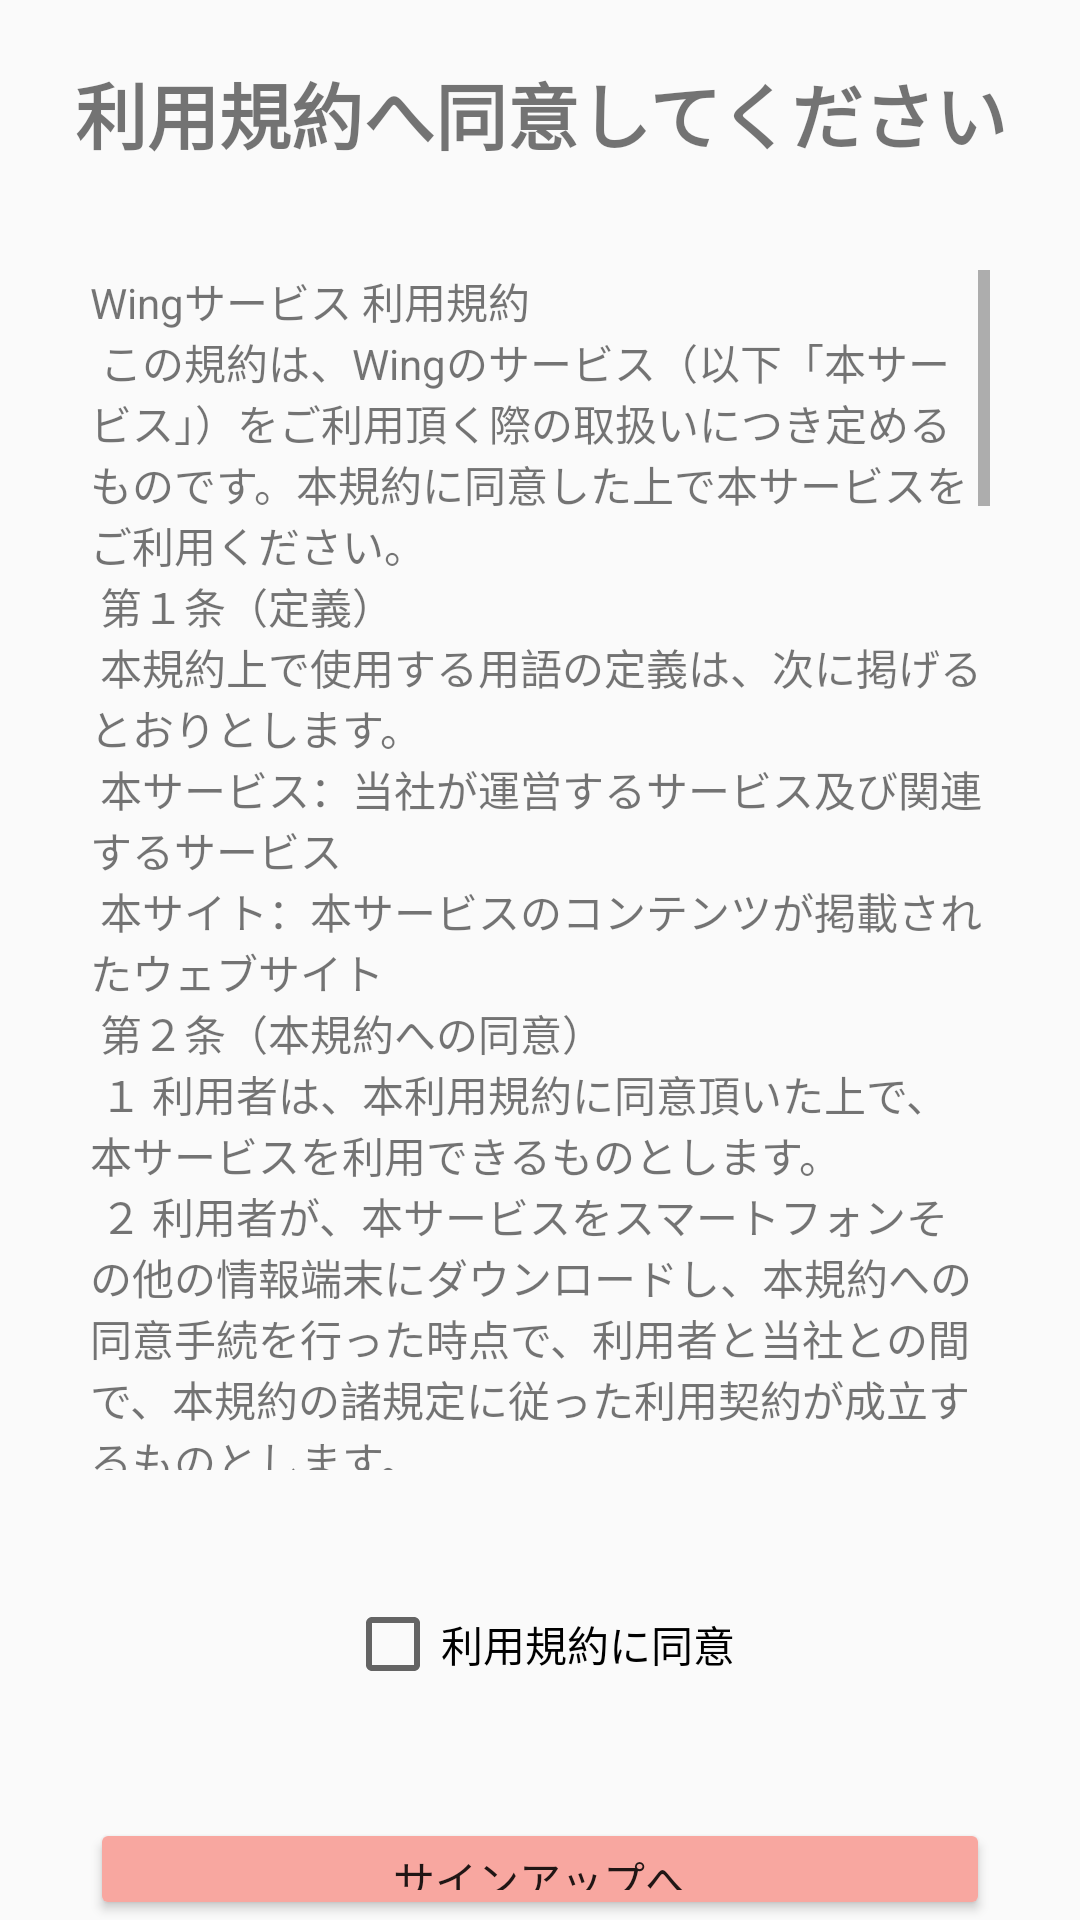

This screen was rendered from an Android layout file. Write that file and the resources it references.
<!-- AndroidManifest.xml: application theme Theme.AppCompat.Light.NoActionBar -->
<!-- res/layout/fragment_agreement.xml -->
<?xml version="1.0" encoding="utf-8"?>
<FrameLayout xmlns:android="http://schemas.android.com/apk/res/android"
    xmlns:tools="http://schemas.android.com/tools"
    android:layout_width="match_parent"
    android:layout_height="match_parent"
    tools:context=".AgreementFragment">

    

    <LinearLayout
        android:layout_width="match_parent"
        android:layout_height="match_parent"
        android:layout_gravity="center_horizontal"
        android:orientation="vertical">

        <TextView
            android:id="@+id/fragmentTitleTextView"
            android:layout_width="match_parent"
            android:layout_marginTop="20dp"
            android:layout_height="50dp"
            android:layout_gravity="center_horizontal"
            android:text="利用規約へ同意してください"
            android:textAlignment="center"
            android:textSize="24sp"
            android:textStyle="bold" />

        <TextView
        android:id="@+id/agreementTextView"
        android:layout_marginTop="20dp"
        android:layout_width="300dp"
        android:layout_height="400dp"
        android:layout_gravity="center_horizontal"
        android:scrollbars="vertical"
        android:text="@string/terms" />

        <CheckBox
            android:id="@+id/checkBox"
            android:layout_width="wrap_content"
            android:layout_height="52dp"
            android:layout_marginTop="32dp"
            android:layout_gravity="center_horizontal"
            android:text="利用規約に同意" />

        <Button
            android:id="@+id/toSignup"
            android:layout_marginTop="32dp"
            android:layout_width="300dp"
            android:layout_height="wrap_content"
            android:layout_gravity="center_horizontal"
            android:backgroundTint="#F8A7A0"
            android:text="サインアップへ" />

    </LinearLayout>
</FrameLayout>
<!-- resources referenced by this layout -->
<resources>
  <string name="terms">Wingサービス 利用規約 \n
          この規約は、Wingのサービス（以下「本サービス」）をご利用頂く際の取扱いにつき定めるものです。本規約に同意した上で本サービスをご利用ください。\n
  
          第１条（定義）\n
          本規約上で使用する用語の定義は、次に掲げるとおりとします。\n
          本サービス：当社が運営するサービス及び関連するサービス\n
          本サイト：本サービスのコンテンツが掲載されたウェブサイト\n
  
          第２条（本規約への同意）\n
          １　利用者は、本利用規約に同意頂いた上で、本サービスを利用できるものとします。\n
          ２　利用者が、本サービスをスマートフォンその他の情報端末にダウンロードし、本規約への同意手続を行った時点で、利用者と当社との間で、本規約の諸規定に従った利用契約が成立するものとします。\n
          ３　利用者が未成年者である場合には、親権者その他の法定代理人の同意を得たうえで、本サービスをご利用ください。\n
          ４　未成年者の利用者が、法定代理人の同意がないにもかかわらず同意があると偽りまたは年齢について成年と偽って本サービスを利用した場合、その他行為能力者であることを信じさせるために詐術を用いた場合、本サービスに関する一切の法律行為を取り消すことは出来ません。\n
          ５ 本規約の同意時に未成年であった利用者が成年に達した後に本サービスを利用した場合、当該利用者は本サービスに関する一切の法律行為を追認したものとみなされます。\n
  
          第３条（規約の変更）\n
          １　当社は、利用者の承諾を得ることなく、いつでも、本規約の内容を改定することができるものとし、利用者はこれを異議なく承諾するものとします。\n
          ２　当社は、本規約を改定するときは、その内容について当社所定の方法により利用者に通知します。\n
  
          第４条（アカウントの管理）\n
          １　利用者は、利用に際して登録した情報（以下、「登録情報」といいます。メールアドレスやID・パスワード等を含みます）について、自己の責任の下、任意に登録、管理するものとします。利用者は、これを第三者に利用させ、または貸与、譲渡、名義変更、売買などをしてはならないものとします。\n
          ２　当社は、登録情報によって本サービスの利用があった場合、利用登録をおこなった本人が利用したものと扱うことができ、当該利用によって生じた結果ならびにそれに伴う一切の責任については、利用登録を行った本人に帰属するものとします。\n
  
          第5条（個人情報等の取り扱い）\n
          個人情報及び利用者情報については、当社が別途定める「wingサービスプライバシーポリシー」に則り、適正に取り扱うこととします。\n
  
          第6条（禁止行為）\n
          本サービスの利用に際し、当社は、利用者に対し、次に掲げる行為を禁止します。当社において、利用者が禁止事項に違反したと認めた場合、利用の一時停止、退会処分その他当社が必要と判断した措置を取ることができます。\n
          （１）当社または第三者の知的財産権を侵害する行為\n
          （２）当社または第三者の名誉・信用を毀損または不当に差別もしくは誹謗中傷する行為\n
          （3）上記の他、当社が不適切と判断する行為\n
  
          第7条（免責）\n
          １　当社は、本サービスの内容変更、中断、終了によって生じたいかなる損害についても、一切責任を負いません。\n
          ２　当社は、利用者の本サービスの利用環境について一切関与せず、また一切の責任を負いません。\n
          3　第１項乃至前項の規定は、当社に故意または重過失が存する場合又は契約書が消費者契約法上の消費者に該当する場合には適用しません。\n
          4　前項が適用される場合であっても、当社は、過失（重過失を除きます。）による行為によって利用者に生じた損害のうち、特別な事情から生じた損害については、一切賠償する責任を負わないものとします。\n
          5　本サービスの利用に関し当社が損害賠償責任を負う場合、当該損害が発生した月に利用者から受領した利用額を限度として賠償責任を負うものとします。\n
  
          第8条（準拠法、管轄裁判所）\n
          １　本規約の有効性，解釈及び履行については，日本法に準拠し，日本法に従って解釈されるものとする。\n
          ２　当社と利用者等との間での論議・訴訟その他一切の紛争については、訴額に応じて、東京簡易裁判所又は東京地方裁判所を専属的合意管轄裁判所とします。\n
  
          ２０２２年３月３日　施行\n
      </string>
</resources>
